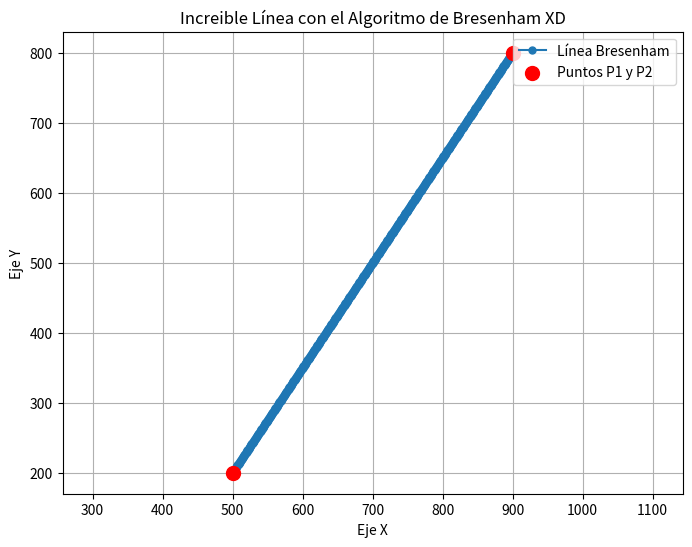

Recreate this plot in Python.
import matplotlib.pyplot as plt

def dibujar_linea_bresenham(x1, y1, x2, y2):
    """
        x1 (int): Coordenada x del punto de inicio.
        y1 (int): Coordenada y del punto de inicio.
        x2 (int): Coordenada x del punto final.
        y2 (int): Coordenada y del punto final.
    """
    # Listas para almacenar los píxeles
    x_puntos = []
    y_puntos = []

    # esto asegura que la línea siempre se trace de izquierda a derecha.
    if x1 > x2:
        x1, x2 = x2, x1
        y1, y2 = y2, y1

    dx = x2 - x1
    dy = y2 - y1

    # Iniciamos las coordenadas
    x = x1
    y = y1
    
    # Parámetro de decisión inicial
    # Se multiplica por 2 para usar solo enteros
    p = 2 * dy - dx

    # Trazamos la línea si la pendiente es menor o igual a 1 (m <= 1)
    if abs(dy) <= dx:
        for _ in range(dx + 1):
            x_puntos.append(x)
            y_puntos.append(y)
            
            x += 1
            if p < 0:
                p += 2 * dy
            else:
                y += 1
                p += 2 * (dy - dx)
    
    # Trazamos la línea si la pendiente es mayor a 1 (m > 1)
    else:
        # Se intercambian dx y dy para el cálculo del parámetro
        dx, dy = abs(dy), abs(dx)
        p = 2 * dy - dx
        
        # Se intercambian x e y para trazar
        x_temp = x
        y_temp = y
        
        for _ in range(dx + 1):
            x_puntos.append(x_temp)
            y_puntos.append(y_temp)
            
            y_temp += 1
            if p < 0:
                p += 2 * dy
            else:
                x_temp += 1
                p += 2 * (dy - dx)
    
    # Visualizar la línea con Matplotlib
    plt.figure(figsize=(8, 6))
    plt.plot(x_puntos, y_puntos, 'o-', markersize=5, label='Línea Bresenham')
    plt.scatter([x1, x2], [y1, y2], color='red', s=100, zorder=5, label='Puntos P1 y P2')
    plt.title('Increible Línea con el Algoritmo de Bresenham XD')
    plt.xlabel('Eje X')
    plt.ylabel('Eje Y')
    plt.grid(True)
    plt.axis('equal')
    plt.legend()
    plt.show()

# Aqui se cambian las variables
x_inicio, y_inicio = 500, 200
x_fin, y_fin = 900, 800

dibujar_linea_bresenham(x_inicio, y_inicio, x_fin, y_fin)
